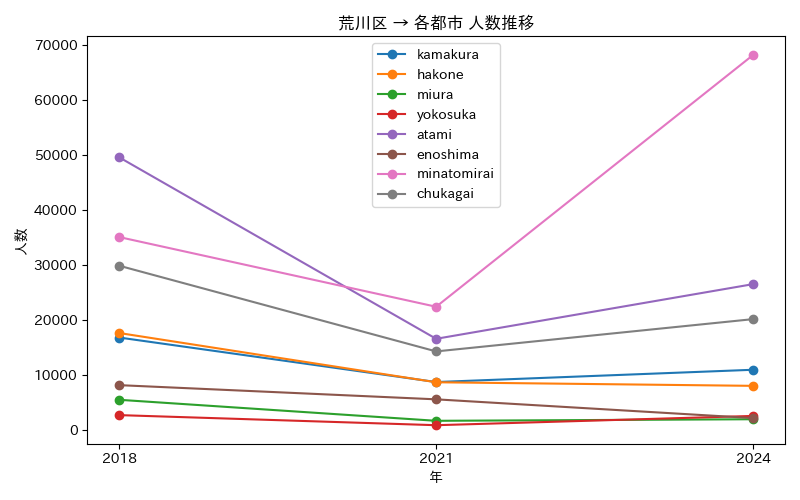

Values plotted in this chart, from the file beside it:
年, atami, chukagai, enoshima, hakone, kamakura, minatomirai, miura, yokosuka
2018, 49627, 29897, 8163, 17649, 16828, 35109, 5498, 2710
2021, 16592, 14297, 5579, 8685, 8725, 22424, 1673, 873
2024, 26543, 20175, 2166, 8033, 10961, 68252, 1958, 2562
